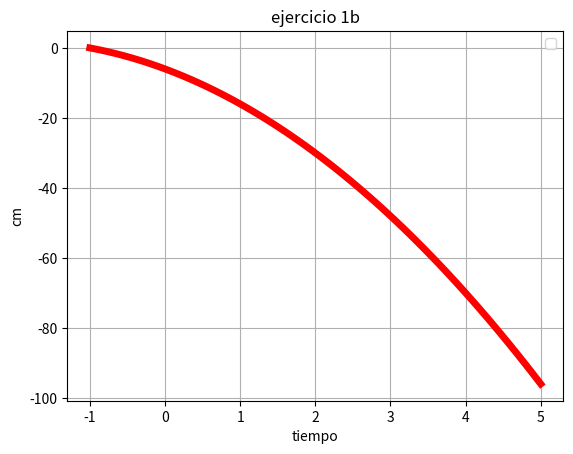

Source code (Python):
# [redacted]

#LABORATORIO 3B

#EJERCICIO 1b



import matplotlib.pyplot as plt

import numpy as np



x=np.linspace(-1,5,80)

y=5-2*x**2-8*x-11

plt.plot(x,y, linewidth=5, color='r')

plt.legend()

plt.title('ejercicio 1b')

plt.xlabel('tiempo')

plt.ylabel('cm')

plt.grid(True)

plt.show()
